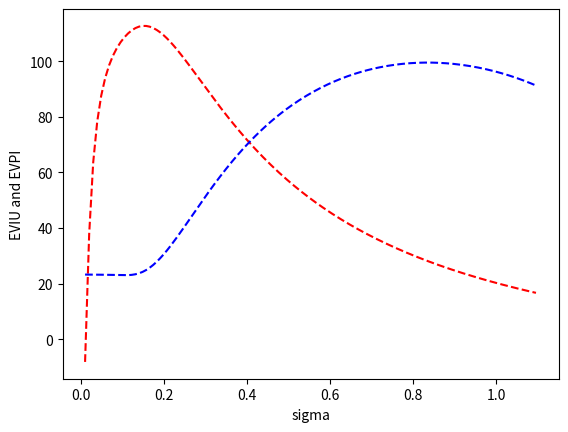

The matplotlib source for this figure:
import numpy as np
import matplotlib.pyplot as plt
from scipy import stats
def expected_loss(d, k, M, mu, sigma):
    #d decision that is made
	#k and M are parameter from the loss function
	#mu is the central tendency parameter from the lognormal prior distribution (mu = log m
	#sigma is the uncertainty parameter from the lognormal prior distribution (sigma = log s
	#return the expected loss using the catastrophic/plane-catching/Cinnabonmageddon loss function
	x = np.linspace(0,d,M)
	cdf = stats.lognorm.cdf(x,sigma,scale=np.exp(mu))
	Ex = np.exp(mu + (.5*sigma**2))
	result = k*d - k*Ex +M - M*cdf 
	return(result[-1])
k=1
M=300
mu=np.log(50)
sigma=np.log(1.2)

xbar = np.exp(mu + (.5*sigma**2))

sqrt = (sigma**2) - (2*mu) - 2*np.log((np.sqrt(2*np.pi)*sigma*k)/M)
dB_p = np.exp((mu - sigma**2) + sigma*np.sqrt(sqrt))
dB_m = np.exp((mu - sigma**2) - sigma*np.sqrt(sqrt))

expected_loss_dB_p = expected_loss(dB_p, k, M, mu, sigma)
expected_loss_dB_m = expected_loss(dB_m, k, M, mu, sigma)

dB = dB_p if expected_loss_dB_p < expected_loss_dB_m else dB_m

sigma = np.log(np.arange(1, 3, 0.01))
eviu = [0]*len(sigma)
evpi = [0]*len(sigma)
for i in range(len(sigma)):
    eviu[i] = expected_loss(xbar, k, M, mu, sigma[i]) - expected_loss(dB, k, M, mu, sigma[i])
    evpi[i] = expected_loss(dB, k, M, mu, sigma[i])
eviuData = np.round(eviu,4)
evpiData =np.round(evpi,4)
print(eviuData)
print(sigma)

plt.plot(sigma,eviuData,'r--',sigma,evpiData, 'b--')
plt.xlabel('sigma')
plt.ylabel('EVIU and EVPI')
plt.show()